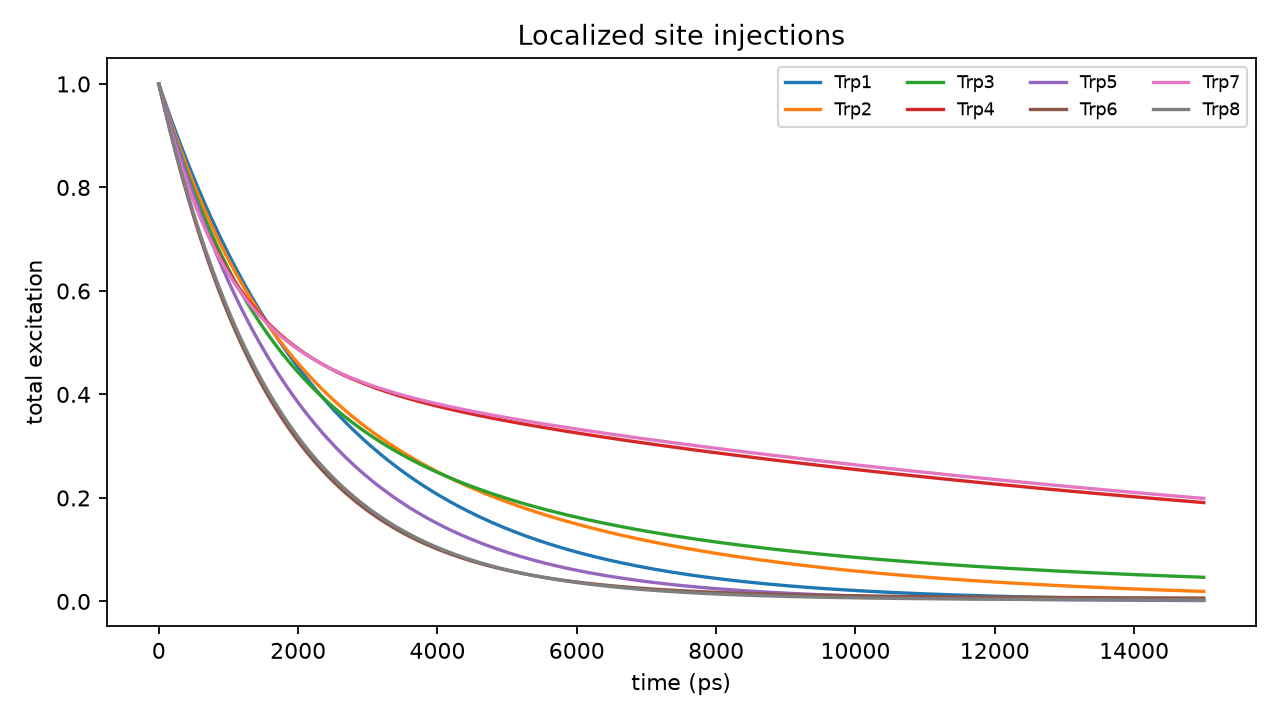

Source data for this figure (header and first rows):
site, final_excitation, bright_initial_weight, dark_initial_weight
1, 0.003665, 0.00956, 0.9904
2, 0.01934, 0.4384, 0.5616
3, 0.04663, 0.5262, 0.4738
4, 0.191, 0.5198, 0.4802
5, 0.001649, 0.1419, 0.8581
6, 0.006447, 0.9831, 0.01686
7, 0.1991, 0.5275, 0.4725
8, 0.002746, 0.8535, 0.1465
